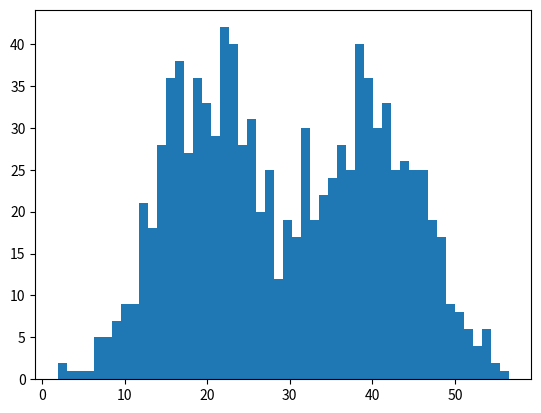

Generate this figure with matplotlib:
import math
import copy
import numpy as np
import matplotlib.pyplot as plt

isdebug = False

# 指定k个高斯分布參数。这里指定k=2。注意2个高斯分布具有同样均方差Sigma，分别为Mu1,Mu2。

def ini_data(Sigma,Mu1,Mu2,k,N):
    global X
    global Mu
    global Expectations
    X = np.zeros((1,N))
    Mu = np.random.random(2)
    Expectations = np.zeros((N,k))
    for i in range(0,N):
        if np.random.random(1) > 0.5:
            X[0,i] = np.random.normal()*Sigma + Mu1
        else:
            X[0,i] = np.random.normal()*Sigma + Mu2
    if isdebug:
        print ("***********")
        print (u"初始观測数据X：")
        print (X)
# EM算法：步骤1，计算E[zij]
def e_step(Sigma,k,N):
    global Expectations
    global Mu
    global X
    for i in range(0,N):
        Denom = 0
        for j in range(0,k):
            Denom += math.exp((-1/(2*(float(Sigma**2))))*(float(X[0,i]-Mu[j]))**2)
        for j in range(0,k):
            Numer = math.exp((-1/(2*(float(Sigma**2))))*(float(X[0,i]-Mu[j]))**2)
            Expectations[i,j] = Numer / Denom
    if isdebug:
        print ("***********")
        print (u"隐藏变量E（Z）：")
        print (Expectations)
# EM算法：步骤2，求最大化E[zij]的參数Mu
def m_step(k,N):
    global Expectations
    global X
    for j in range(0,k):
        Numer = 0
        Denom = 0
        for i in range(0,N):
            Numer += Expectations[i,j]*X[0,i]
            Denom +=Expectations[i,j]
        Mu[j] = Numer / Denom 
# 算法迭代iter_num次。或达到精度Epsilon停止迭代
def run(Sigma,Mu1,Mu2,k,N,iter_num,Epsilon):
    ini_data(Sigma,Mu1,Mu2,k,N)
    print (u"初始<u1,u2>:", Mu)
    for i in range(iter_num):
        Old_Mu = copy.deepcopy(Mu)
        e_step(Sigma,k,N)
        m_step(k,N)
        print (i,Mu)
        if sum(abs(Mu-Old_Mu)) < Epsilon:
            break
if __name__ == '__main__':
   run(6,40,20,2,1000,1000,0.0001)
   plt.hist(X[0,:],50)
   plt.show()
   
#转自：http://www.cnblogs.com/slgkaifa/p/6731779.html
